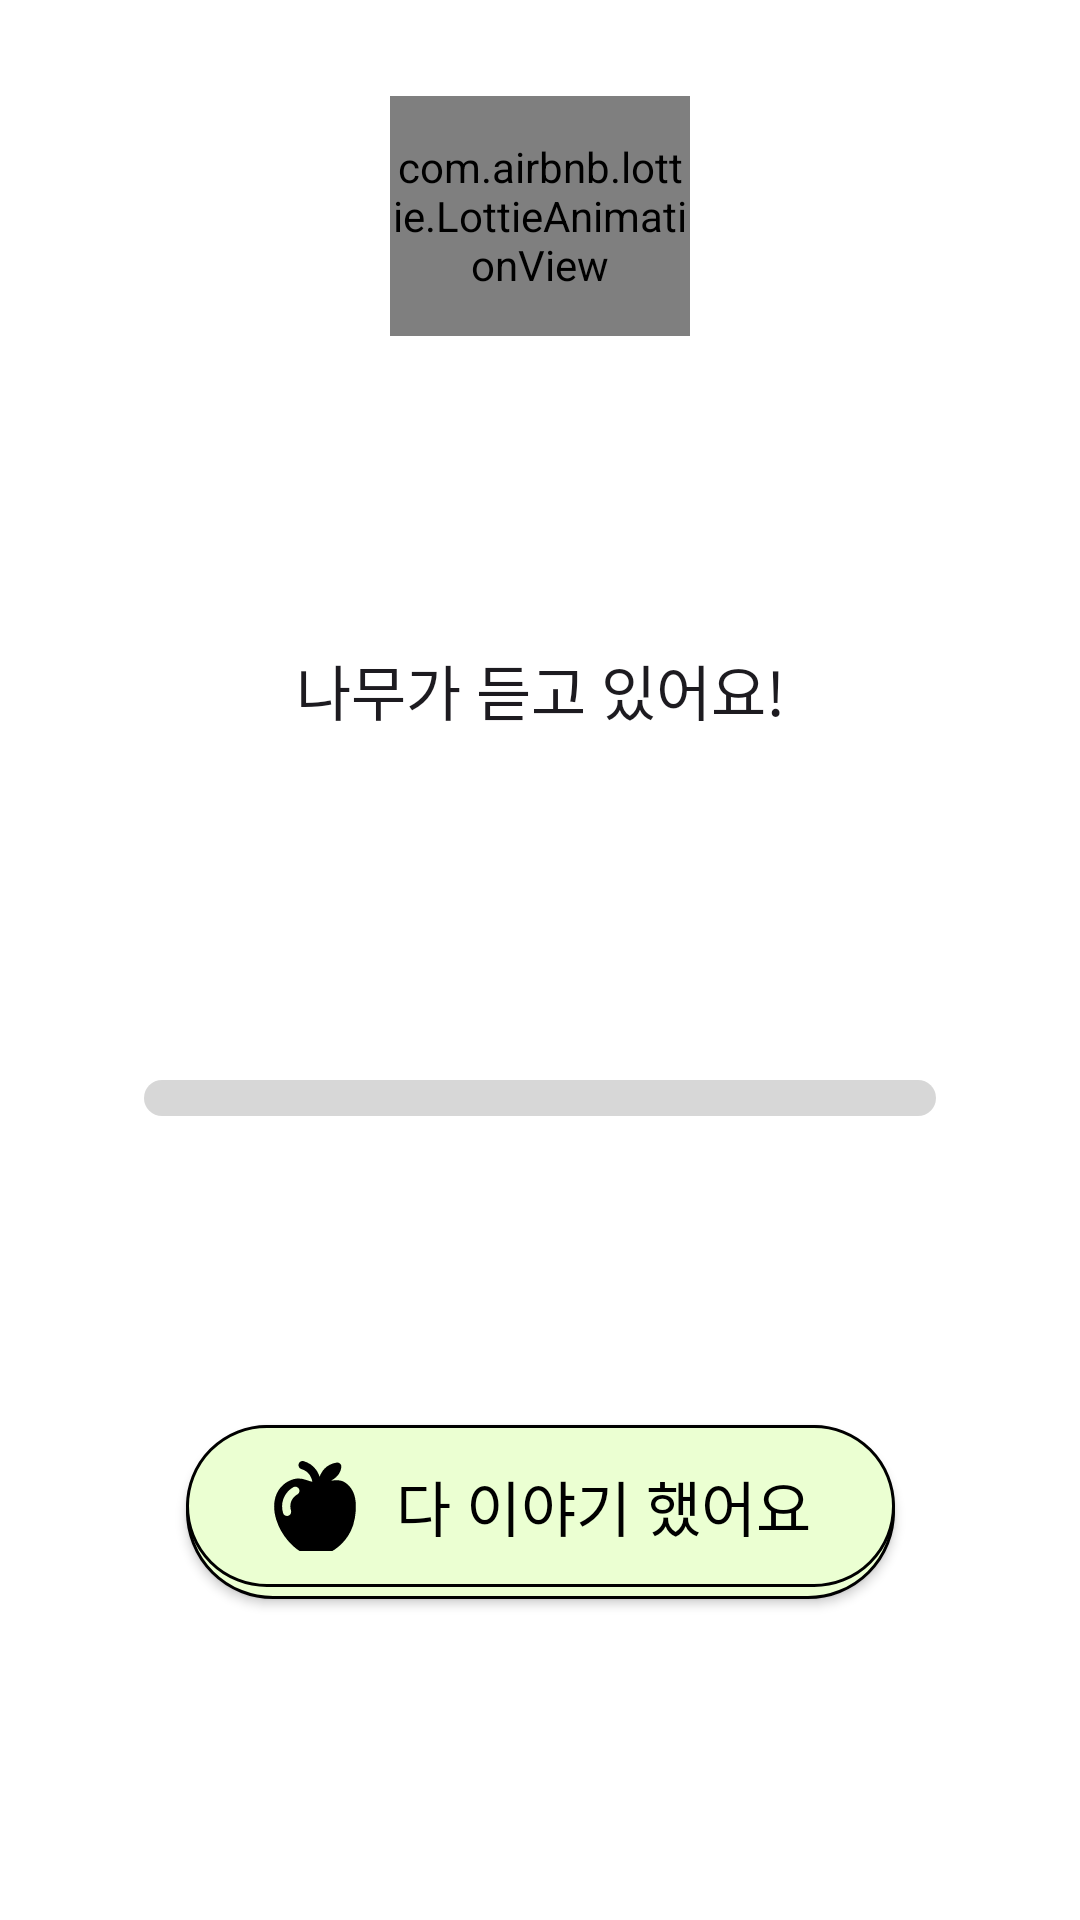

Produce the Android XML layout that renders to this screen, including the resource entries it uses.
<!-- AndroidManifest.xml: application theme Theme.Frientree -->
<!-- res/layout/fragment_fruit_creation_by_speech.xml -->
<?xml version="1.0" encoding="utf-8"?>
<layout xmlns:android="http://schemas.android.com/apk/res/android"
    xmlns:app="http://schemas.android.com/apk/res-auto"
    xmlns:tools="http://schemas.android.com/tools">

    <androidx.constraintlayout.widget.ConstraintLayout
        android:layout_width="360dp"
        android:layout_height="360dp"
        android:background="@color/white"
        tools:context=".main.fragments.dialogs.FruitCreationBySpeechFragment">

        <com.airbnb.lottie.LottieAnimationView
            android:id="@+id/listening_lottie_view"
            android:layout_width="100dp"
            android:layout_height="80dp"
            android:layout_marginTop="32dp"
            app:layout_constraintEnd_toEndOf="parent"
            app:layout_constraintStart_toStartOf="parent"
            app:layout_constraintTop_toTopOf="parent"
            app:lottie_autoPlay="true"
            app:lottie_loop="true"
            app:lottie_rawRes="@raw/lottie_listen" />

        <TextView
            android:id="@+id/listening_text_view"
            style="@style/Base.FTR.Bold_20sp"
            android:layout_width="wrap_content"
            android:layout_height="wrap_content"
            android:text="@string/listening_text"
            app:layout_constraintBottom_toTopOf="@+id/speech_progress_bar"
            app:layout_constraintEnd_toEndOf="parent"
            app:layout_constraintHorizontal_bias="0.5"
            app:layout_constraintStart_toStartOf="parent"
            app:layout_constraintTop_toBottomOf="@+id/listening_lottie_view" />

        <ProgressBar
            android:id="@+id/speech_progress_bar"
            style="@style/Base.FTR.ProgressBar"
            android:layout_width="match_parent"
            android:layout_height="12dp"
            android:layout_marginHorizontal="48dp"
            android:layout_marginTop="12dp"
            android:max="3000"
            app:layout_constraintBottom_toTopOf="@+id/create_fruit_by_speech_button"
            app:layout_constraintTop_toBottomOf="@+id/listening_text_view" />

        <TextView
            android:id="@+id/speech_second_text_view"
            android:layout_width="wrap_content"
            android:layout_height="wrap_content"
            android:layout_marginTop="8dp"
            android:textAppearance="@style/Base.FTR.Text.Small"
            android:textColor="@color/gray"
            app:layout_constraintEnd_toEndOf="@id/speech_progress_bar"
            app:layout_constraintTop_toBottomOf="@id/speech_progress_bar"
            tools:text="5/30초" />

        <androidx.appcompat.widget.AppCompatButton
            android:id="@+id/create_fruit_by_speech_button"
            style="@style/Base.FTR.MainButton"
            android:layout_width="wrap_content"
            android:layout_height="wrap_content"
            android:layout_marginBottom="28dp"
            android:background="@drawable/btn_green_green_36dp"
            android:drawableStart="@drawable/btn_apple"
            android:text="@string/create_fruit_by_speech_button_text"
            app:layout_constraintBottom_toBottomOf="parent"
            app:layout_constraintEnd_toEndOf="parent"
            app:layout_constraintHorizontal_bias="0.5"
            app:layout_constraintStart_toStartOf="parent"
            app:layout_constraintTop_toBottomOf="@+id/speech_second_text_view" />
    </androidx.constraintlayout.widget.ConstraintLayout>
</layout>
<!-- resources referenced by this layout -->
<resources>
  <color name="gray">#777777</color>
  <color name="white">#FFFFFFFF</color>
  <!-- drawable btn_green_green_36dp (drawable) -->
  <?xml version="1.0" encoding="utf-8"?>
  <layer-list xmlns:android="http://schemas.android.com/apk/res/android">
  
      <item>
          <shape>
              <solid android:color="@color/main_green"/>
              <stroke android:color="@color/black" android:width="1dp"/>
              <corners android:radius="36dp"/>
          </shape>
      </item>
      <item
          android:bottom="4dp">
          <shape>
              <solid android:color="@color/main_green"/>
              <stroke android:color="@color/black" android:width="1dp"/>
              <corners android:radius="36dp"/>
          </shape>
      </item>
  </layer-list>
  <string name="create_fruit_by_speech_button_text">다 이야기 했어요</string>
  <string name="listening_text">나무가 듣고 있어요!</string>
  <style name="Base.FTR.Bold_20sp" parent="Base.FTR">
          <item name="fontFamily">@font/binggrae_bold</item>
          <item name="android:textSize">20sp</item>
      </style>
  <style name="Base.FTR.ProgressBar" parent="Widget.AppCompat.ProgressBar.Horizontal">
          <item name="android:progressDrawable">@drawable/bg_progress_bar</item>
          <item name="layout_constraintCircleRadius">40dp</item>
      </style>
  <style name="Base.FTR.Text.Small" parent="Base.FTR.Text">
          <item name="android:textSize">12sp</item>
      </style>
  <style name="Theme.Frientree" parent="Theme.Material3.Light.NoActionBar">
          
          <item name="colorPrimary">@color/darken_main_green</item>
          <item name="colorPrimaryVariant">@color/darken_main_green</item>
          <item name="colorOnPrimary">@color/black</item>
          
          <item name="colorSecondary">@color/darken_main_green</item>
          <item name="colorSecondaryVariant">@color/darken_main_green</item>
          <item name="colorOnSecondary">@color/black</item>
          
          <item name="android:statusBarColor">?attr/colorPrimaryVariant</item>
          
      </style>
  <color name="main_green">#EBFFD2</color>
  <color name="black">#FF000000</color>
  <style name="Base.FTR" parent="Theme.Frientree" />
  <!-- drawable bg_main_button_selector (drawable) -->
  <?xml version="1.0" encoding="utf-8"?>
  <selector xmlns:android="http://schemas.android.com/apk/res/android">
      <item android:state_pressed="true" android:drawable="@drawable/bg_main_button_pressed" />
      <item android:state_enabled="false" android:drawable="@drawable/btn_lightgray_lightgray_36dp"/>
      <item android:drawable="@drawable/btn_white_green_36dp" />
  </selector>
  <style name="Base.FTR.Text" parent="Base.FTR">
          <item name="android:fontFamily">@font/binggrae</item>
          <item name="android:textSize">16sp</item>
          <item name="android:textColor">@color/black</item>
      </style>
  <color name="darken_main_green">#C6E47E</color>
  <!-- drawable btn_white_green_36dp (drawable) -->
  <?xml version="1.0" encoding="utf-8"?>
  <layer-list xmlns:android="http://schemas.android.com/apk/res/android">
  
      <item>
          <shape>
              <solid android:color="@color/main_green"/>
              <stroke android:color="@color/black" android:width="1dp"/>
              <corners android:radius="36dp"/>
          </shape>
      </item>
      <item
          android:bottom="4dp">
          <shape>
              <solid android:color="@color/white"/>
              <stroke android:color="@color/black" android:width="1dp"/>
              <corners android:radius="36dp"/>
          </shape>
      </item>
  </layer-list>
  <color name="light_gray">#D7D7D7</color>
</resources>
